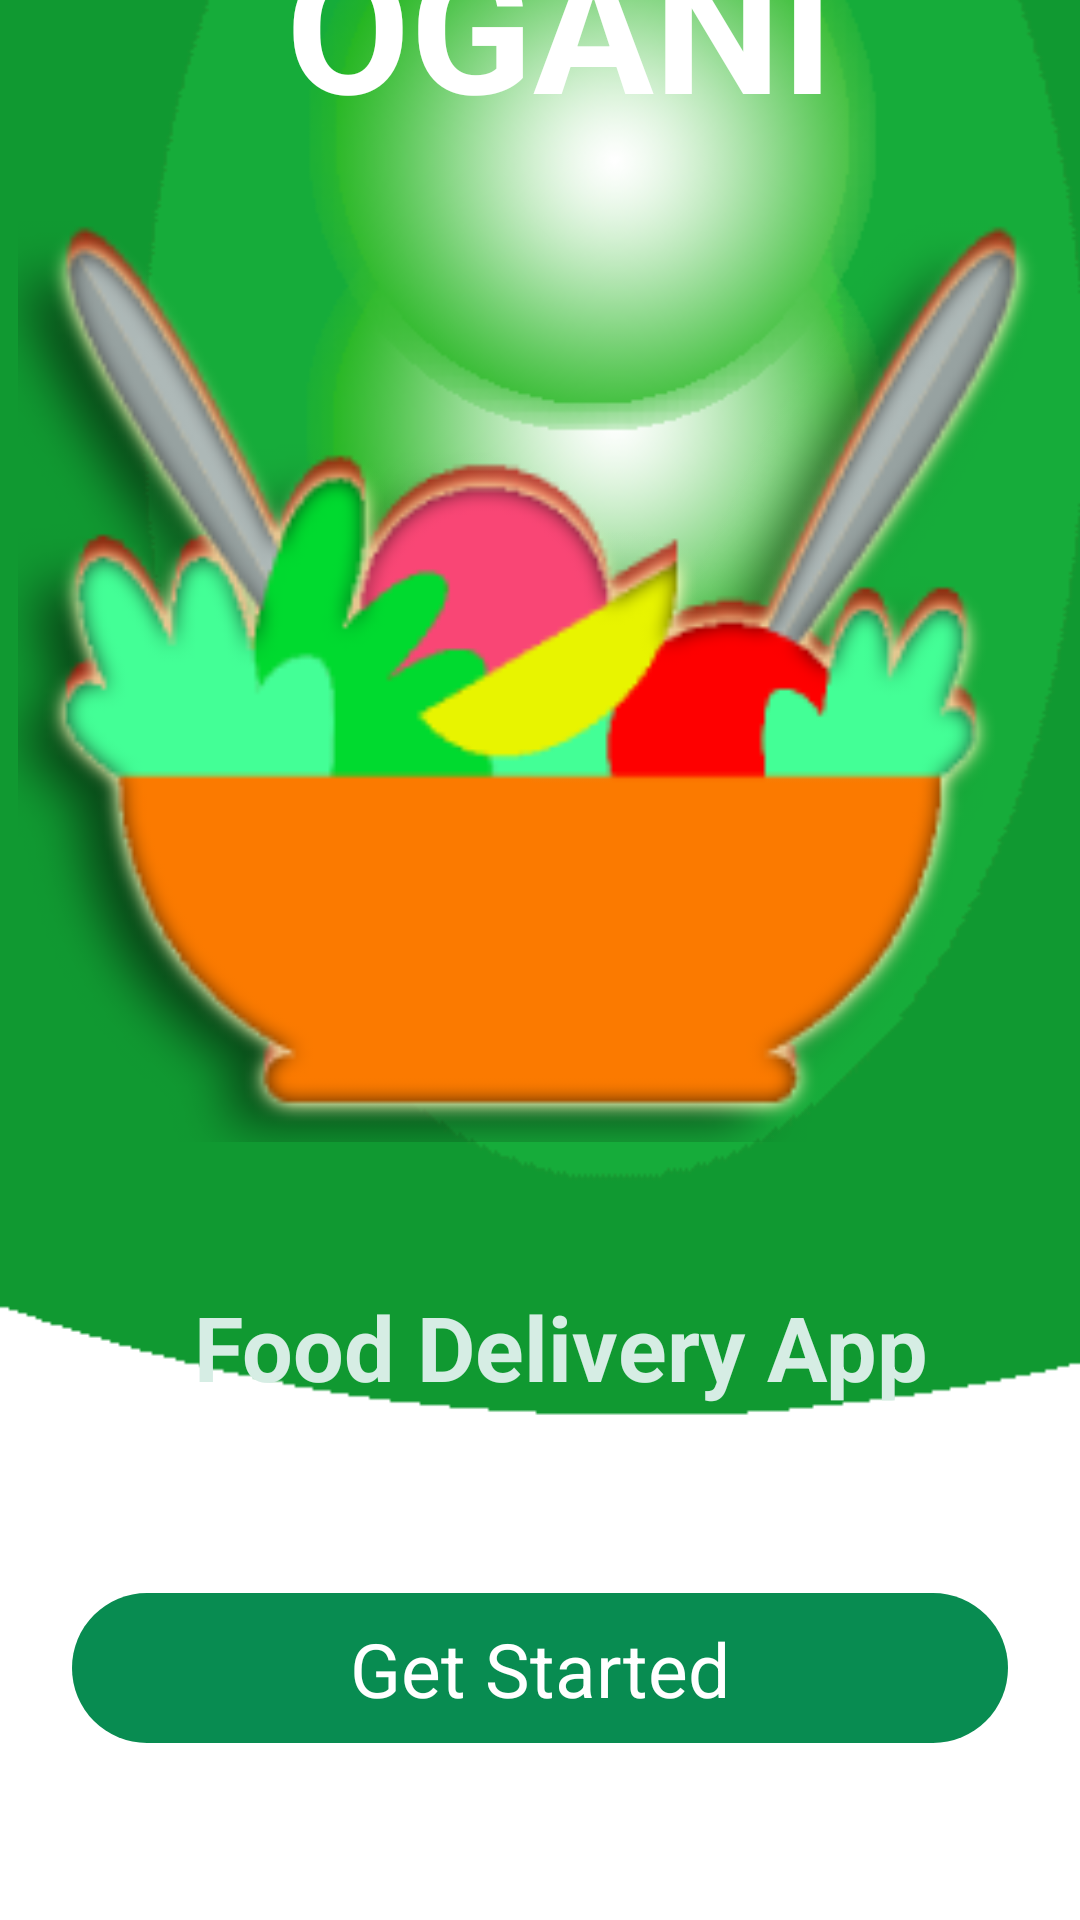

Reconstruct the res/layout file that produces this screen, plus the resources it refers to.
<!-- AndroidManifest.xml: application theme Theme.Calculator -->
<!-- res/layout/activity_main.xml -->
<?xml version="1.0" encoding="utf-8"?>
<androidx.constraintlayout.widget.ConstraintLayout xmlns:android="http://schemas.android.com/apk/res/android"
    xmlns:app="http://schemas.android.com/apk/res-auto"
    xmlns:tools="http://schemas.android.com/tools"
    android:layout_width="match_parent"
    android:layout_height="match_parent"
    android:padding="0dp"
    tools:context=".MainActivity">

    <ImageView
        android:id="@+id/imageView2"
        android:layout_width="410dp"
        android:layout_height="679dp"
        android:layout_marginBottom="168dp"
        android:scaleType="fitXY"
        app:layout_constraintBottom_toBottomOf="parent"
        app:srcCompat="@drawable/background_intro"
        tools:layout_editor_absoluteX="0dp"
        tools:ignore="MissingConstraints" />

    <ImageView
        android:id="@+id/imageView3"
        android:layout_width="350dp"
        android:layout_height="356dp"
        android:layout_marginEnd="4dp"
        app:layout_constraintBottom_toBottomOf="@+id/imageView2"
        app:layout_constraintEnd_toEndOf="parent"
        app:layout_constraintHorizontal_bias="1.0"
        app:layout_constraintStart_toStartOf="@+id/imageView2"
        app:layout_constraintTop_toTopOf="parent"
        app:layout_constraintVertical_bias="0.407"
        app:srcCompat="@drawable/ggt" />

    <TextView
        android:id="@+id/textView"
        android:layout_width="wrap_content"
        android:layout_height="wrap_content"
        android:text="OGANI"
        android:textColor="#FFFFFF"
        android:textSize="60sp"
        android:textStyle="bold"
        app:layout_constraintBottom_toTopOf="@+id/imageView3"
        app:layout_constraintEnd_toEndOf="parent"
        app:layout_constraintHorizontal_bias="0.537"
        app:layout_constraintStart_toStartOf="parent"
        app:layout_constraintTop_toTopOf="parent"
        app:layout_constraintVertical_bias="1.0" />

    <TextView
        android:id="@+id/textView3"
        android:layout_width="wrap_content"
        android:layout_height="wrap_content"
        android:layout_marginTop="24dp"
        android:text="Food Delivery App"
        android:textColor="#D6EDE4"
        android:textSize="30sp"
        android:textStyle="bold"
        app:layout_constraintBottom_toBottomOf="@+id/imageView2"
        app:layout_constraintEnd_toEndOf="parent"
        app:layout_constraintHorizontal_bias="0.56"
        app:layout_constraintStart_toStartOf="parent"
        app:layout_constraintTop_toBottomOf="@+id/imageView3"
        app:layout_constraintVertical_bias="0.275" />

    <androidx.constraintlayout.widget.ConstraintLayout
        android:id="@+id/starBtn"
        android:layout_width="0dp"
        android:layout_height="50dp"
        android:layout_marginStart="24dp"
        android:layout_marginEnd="24dp"
        android:background="@drawable/grenn_button"
        app:layout_constraintBottom_toBottomOf="parent"
        app:layout_constraintEnd_toEndOf="parent"
        app:layout_constraintStart_toStartOf="parent"
        app:layout_constraintTop_toBottomOf="@+id/imageView2">

        <TextView
            android:id="@+id/textView6"
            android:layout_width="wrap_content"
            android:layout_height="wrap_content"
            android:text="Get Started"
            android:textColor="#FFFFFF"
            android:textSize="25sp"
            app:layout_constraintBottom_toBottomOf="parent"
            app:layout_constraintEnd_toEndOf="parent"
            app:layout_constraintStart_toStartOf="parent"
            app:layout_constraintTop_toTopOf="parent" />
    </androidx.constraintlayout.widget.ConstraintLayout>

</androidx.constraintlayout.widget.ConstraintLayout>
<!-- resources referenced by this layout -->
<resources>
  <!-- drawable background_intro: png bitmap (drawable-xhdpi, 50179 bytes) -->
  <!-- drawable ggt: png bitmap (drawable-hdpi, 35728 bytes) -->
  <!-- drawable grenn_button (drawable) -->
  <?xml version="1.0" encoding="utf-8"?>
  <selector xmlns:android="http://schemas.android.com/apk/res/android">
  <item>
      <shape android:shape="rectangle">
          <solid android:color="#088c51"/>
          <corners android:radius="50dp"/>
      </shape>
  </item>
  </selector>
  <style name="Theme.Calculator" parent="Theme.MaterialComponents.DayNight.NoActionBar">
          
          <item name="colorPrimary">#13b00f</item>
          <item name="colorPrimaryVariant">#13b00f</item>
          <item name="colorOnPrimary">@color/white</item>
          
          <item name="colorSecondary">@color/teal_200</item>
          <item name="colorSecondaryVariant">@color/teal_700</item>
          <item name="colorOnSecondary">@color/black</item>
          
          <item name="android:statusBarColor">?attr/colorPrimaryVariant</item>
          
      </style>
  <!-- not gathered from this repository: default colours our renderer supplied (Android Studio template values) -->
  <color name="teal_200">#FF03DAC5</color>
  <color name="teal_700">#FF018786</color>
  <color name="black">#FF000000</color>
  <color name="white">#FFFFFFFF</color>
</resources>
